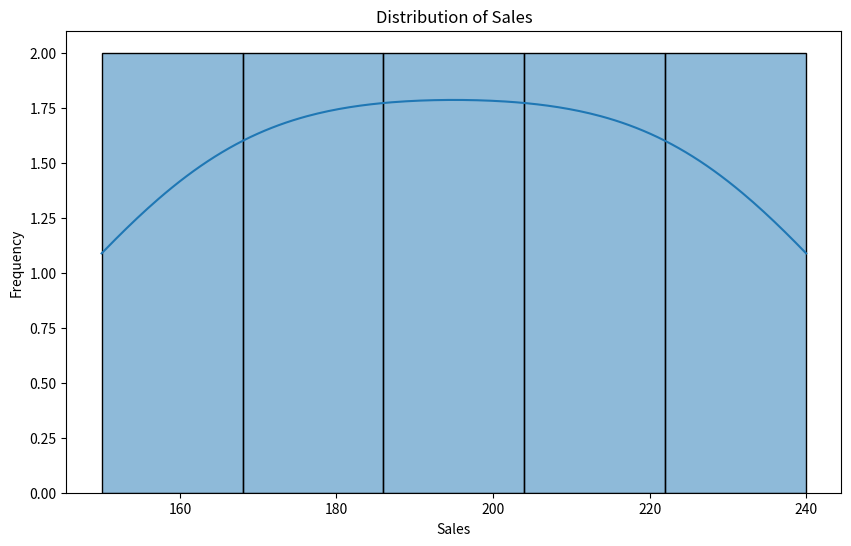
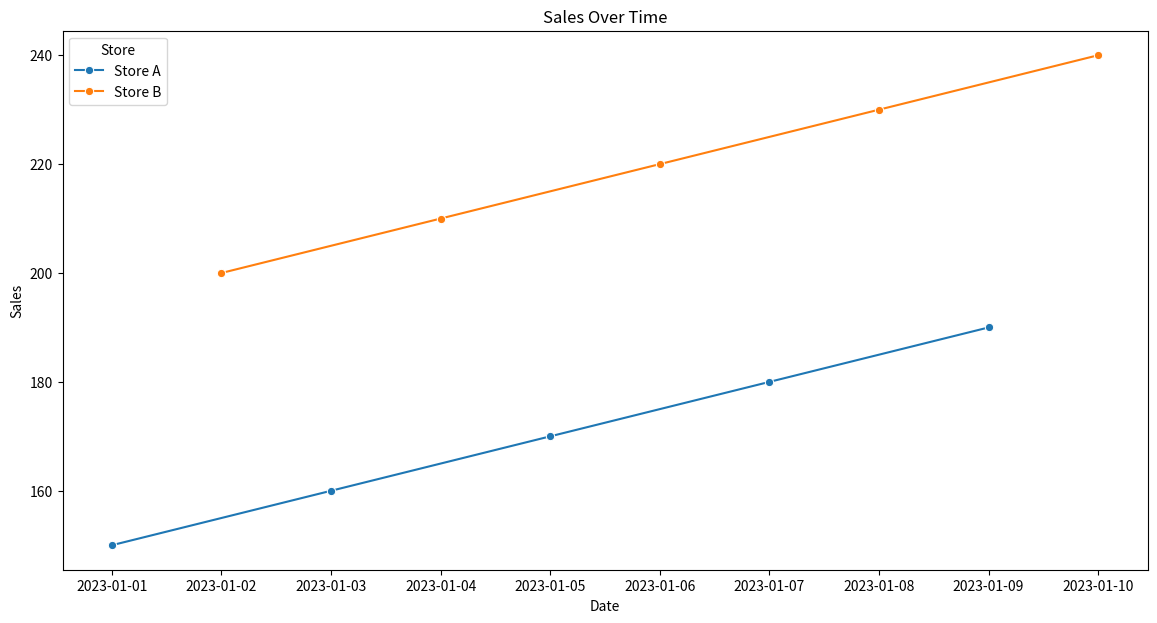
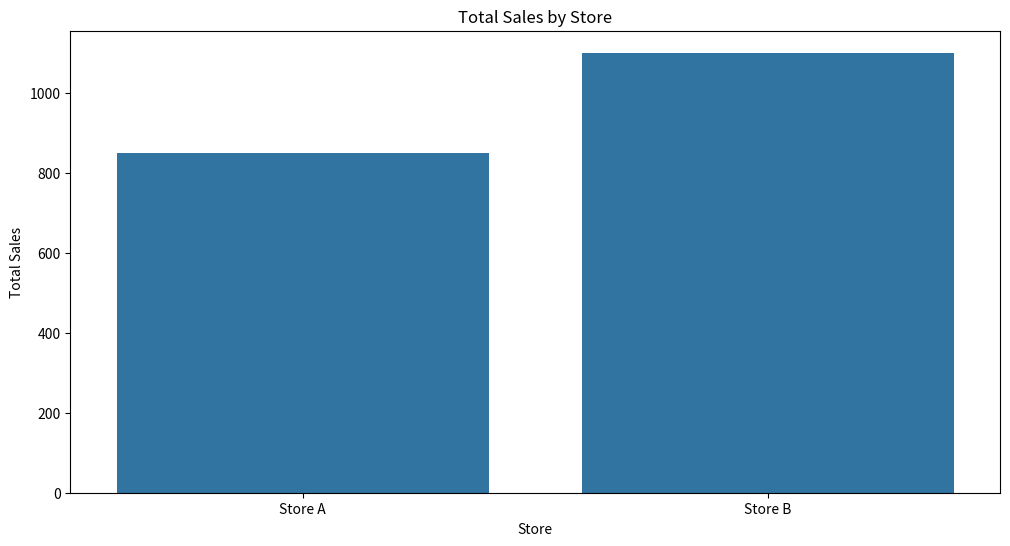
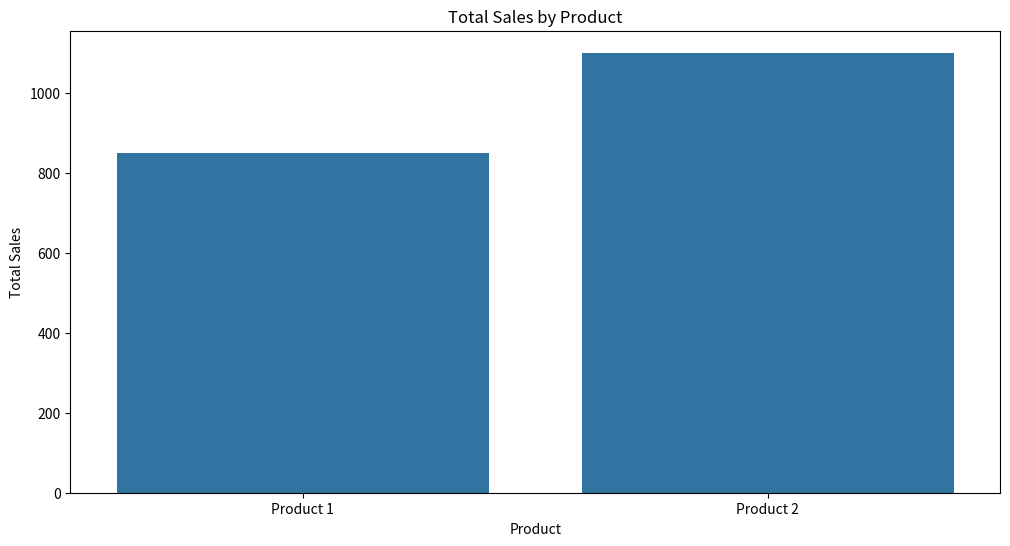

Reproduce these figures in Python, in order.
import pandas as pd
import numpy as np
import matplotlib.pyplot as plt
import seaborn as sns

# Create a small dataset
data = {
    'Date': pd.date_range(start='2023-01-01', periods=10, freq='D'),
    'Store': ['Store A', 'Store B', 'Store A', 'Store B', 'Store A', 'Store B', 'Store A', 'Store B', 'Store A', 'Store B'],
    'Product': ['Product 1', 'Product 2', 'Product 1', 'Product 2', 'Product 1', 'Product 2', 'Product 1', 'Product 2', 'Product 1', 'Product 2'],
    'Sales': [150, 200, 160, 210, 170, 220, 180, 230, 190, 240],
    'Quantity': [10, 15, 12, 18, 14, 20, 16, 22, 18, 24]
}

# Convert to DataFrame
df = pd.DataFrame(data)

# Check for missing values
print(df.isnull().sum())

# Display the data types
print(df.dtypes)

# Display basic statistics
print(df.describe())

# Display the first few rows
print(df.head())

# Plotting distributions
plt.figure(figsize=(10, 6))
sns.histplot(df['Sales'], bins=5, kde=True)
plt.title('Distribution of Sales')
plt.xlabel('Sales')
plt.ylabel('Frequency')
plt.show()

# Sales over time
plt.figure(figsize=(14, 7))
sns.lineplot(x='Date', y='Sales', hue='Store', data=df, marker='o')
plt.title('Sales Over Time')
plt.xlabel('Date')
plt.ylabel('Sales')
plt.show()

# Sales by Store
sales_by_store = df.groupby('Store')['Sales'].sum().reset_index()
plt.figure(figsize=(12, 6))
sns.barplot(x='Store', y='Sales', data=sales_by_store)
plt.title('Total Sales by Store')
plt.xlabel('Store')
plt.ylabel('Total Sales')
plt.show()

# Sales by Product
sales_by_product = df.groupby('Product')['Sales'].sum().reset_index()
plt.figure(figsize=(12, 6))
sns.barplot(x='Product', y='Sales', data=sales_by_product)
plt.title('Total Sales by Product')
plt.xlabel('Product')
plt.ylabel('Total Sales')
plt.show()

summary = """
Key Findings:
1. Sales show an increasing trend over the period.
2. Store B has higher total sales compared to Store A.
3. Product 2 is slightly more popular in terms of sales compared to Product 1.

Recommendations:
1. Consider increasing inventory for Store B and Product 2.
2. Investigate reasons for lower sales in Store A and take corrective actions.
"""

print(summary)
